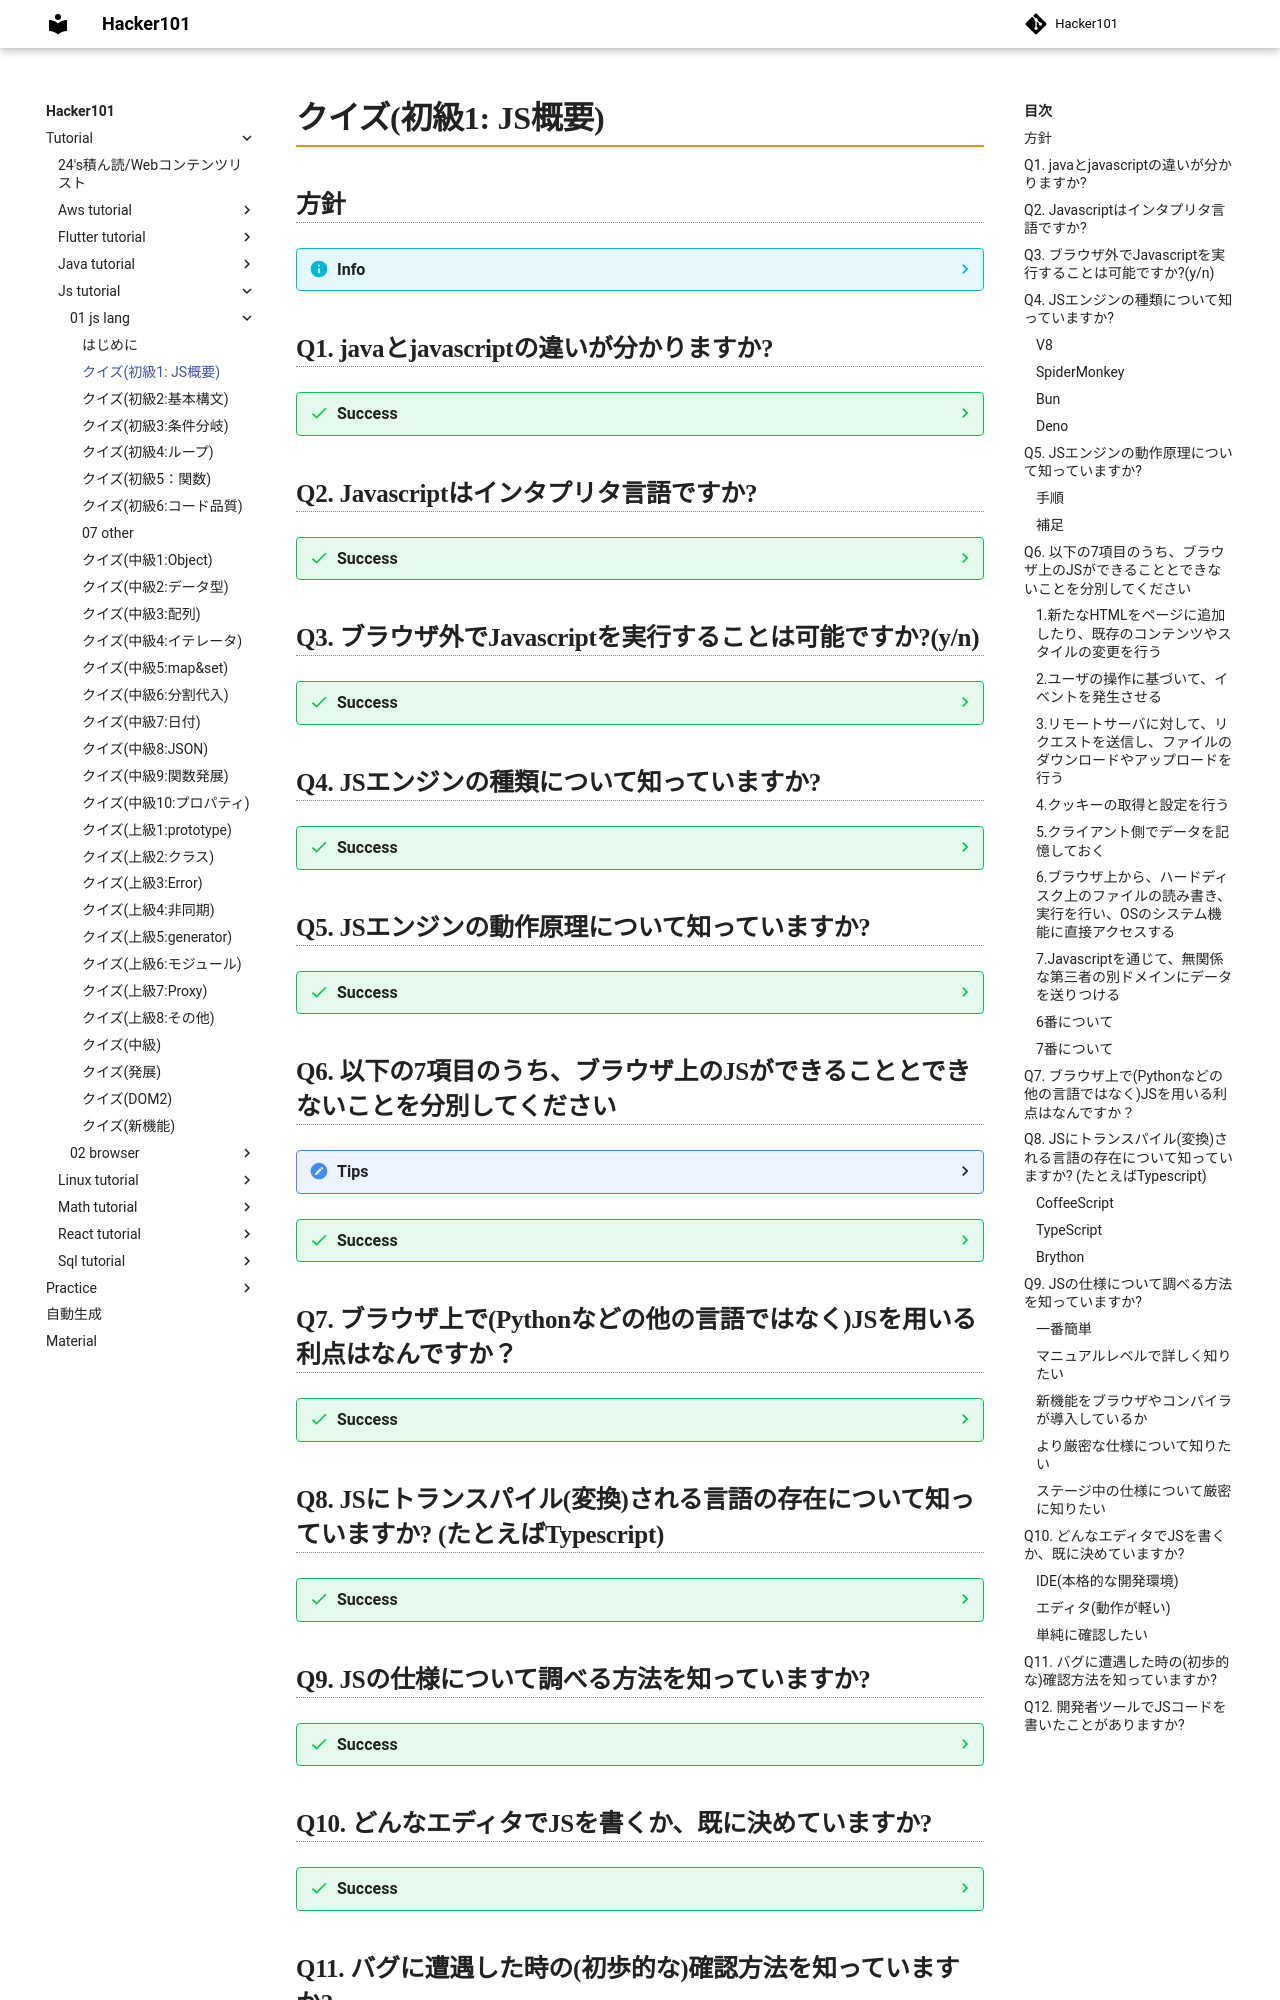

repository: Toraneko0101/hacker101 · page: tutorial/js_tutorial/01_js_lang/01_easy1_intro.html · generator: mkdocs

# クイズ(初級1: JS概要)

## 方針
??? info
    - JS(ECMAScript)のうち、初歩的な文法について(備忘録を兼ねて)記載した
    - 全てを開いてみる必要はない
    - 分からない場合、または気になった場合のみ`success`ブロックを開く


## Q1. javaとjavascriptの違いが分かりますか?

??? success
    - 名前の類似性は、Javaの人気(当時)にあやかったため
    - 元はLiveScriptという名前であった
    - Javaはバックエンドアプリやモバイルアプリ等でよく使われる
    - javascriptはWebの対話性や、バックエンドの強化のため、使用される
    - 現在は一切の関係がない

## Q2. Javascriptはインタプリタ言語ですか?

??? success
    - `Yes`
    - JSで書かれたコードは実行前にコンパイルされず、代わりにJavascriptエンジン(Q4参照)が実行時にコードを解釈する

## Q3. ブラウザ外でJavascriptを実行することは可能ですか?(y/n)

??? success
    - `Yes`
    - Javascriptエンジンと呼ばれるプログラムが存在するデバイスであれば、動かせる
    - ブラウザで動くのも、ブラウザにJSエンジンが組み込まれているから
    - そのためブラウザはJS仮想マシンと呼ばれることもある

## Q4. JSエンジンの種類について知っていますか?

??? success
    - ブラウザのJSエンジンは異なる名前を持っている

    ### V8
    - ChromeとOperaなどのChromiumベースのブラウザで採用
    - Node.jsでも採用されている
    - C++で実装されている
    - C++で書かれたアプリの一部として動作させることも可能

    ### SpiderMonkey
    - Firefox
    - C言語で実装されている

    ### Bun
    - Node.jsを上回る高速さを売りにしている
    - 将来性はありそう

    ### Deno
    - Node.jsの課題を解決するために作成
    - Nodeのアナグラムになっているところから、愛がうかがえる
    - package.jsonを用いないパッケージ管理などが売り
    - API互換性は発展途上 

## Q5. JSエンジンの動作原理について知っていますか?
??? success
    ### 手順
    1. JSエンジンがスクリプトを読む(パース)
    2. スクリプトを機械語に変換する(コンパイル)
    3. 機械語が実行される

    ### 補足
    - エンジンは処理の各ステップで最適化を行う
    - 具体的には、スクリプト中のデータから機械語を最適化する
    - そのため比較的早く動作する

## Q6. 以下の7項目のうち、ブラウザ上のJSができることとできないことを分別してください

??? tips
    ### 1.新たなHTMLをページに追加したり、既存のコンテンツやスタイルの変更を行う
    ### 2.ユーザの操作に基づいて、イベントを発生させる
    ### 3.リモートサーバに対して、リクエストを送信し、ファイルのダウンロードやアップロードを行う
    ### 4.クッキーの取得と設定を行う
    ### 5.クライアント側でデータを記憶しておく
    ### 6.ブラウザ上から、ハードディスク上のファイルの読み書き、実行を行い、OSのシステム機能に直接アクセスする
    ### 7.Javascriptを通じて、無関係な第三者の別ドメインにデータを送りつける

??? success
    - できること: 1~5
    - できないこと: 1~7

    ### 6番について
    - 現代のブラウザは、ローカルのファイルに対してアクセスを制限しており、ウィンドウに対して、ユーザがファイルをドロップしたり、`<input>`タグを経由した時のみ、ファイルを扱うことができる
    - カメラやマイク、その他のデバイスとやり取りする際は、ユーザに対して明示的な許可が求められる
    - そのためJSが有効なページが、こっそりWebカメラを有効にして情報を盗んでいたり......という状態は起きにくい

    ### 7番について
    - ブラウザ上のJSはユーザの安全のため、別サイトとのやり取りを禁じている。
    - なお、双方のページにデータをやり取りするためのJSコードが含まれている場合は、この制限は意味を持たない

## Q7. ブラウザ上で(Pythonなどの他の言語ではなく)JSを用いる利点はなんですか？

??? success
    - HTML/CSSと完全に統合されている
    - 全ての主要なブラウザでサポートされている

## Q8. JSにトランスパイル(変換)される言語の存在について知っていますか? (たとえばTypescript)

??? success
    ### CoffeeScript
    - JSよりも短い構文を導入している

    ### TypeScript
    - 厳密なデータ型指定を行う

    ### Brython
    - 純粋なPythonでアプリ開発を行う。
    - 少し遅い

## Q9. JSの仕様について調べる方法を知っていますか?

??? success
    ### 一番簡単
    - たとえばparseIntについて調べたい場合、
    - ブラウザ上で`MDN parseInt`と検索する。

    ### マニュアルレベルで詳しく知りたい
    - [MDN Javascript リファレンス(日本語版)](https://developer.mozilla.org/ja/docs/Web/JavaScript/Reference)

    ### 新機能をブラウザやコンパイラが導入しているか
    - 機能で検索：[Can I Use](https://caniuse.com/selectlist)
    - ブラウザで検索(Stage中の機能についても検索しやすい)：[Compat Table](https://compat-table.github.io/compat-table/es2016plus/)

    ### より厳密な仕様について知りたい
    - [ECMA仕様](https://262.ecma-international.org/14.0/)
    - `ECMAScript`: `JS`の言語仕様について取り決めている

    ### ステージ中の仕様について厳密に知りたい
    - [ECMAScript proposals](https://github.com/tc39/proposals)

## Q10. どんなエディタでJSを書くか、既に決めていますか?

??? success
    ### IDE(本格的な開発環境)
    - VSCode

    ### エディタ(動作が軽い)
    - Atom
    - Notepad
    - Vim(精通しているなら)
    - Emacs(精通しているなら)

    ### 単純に確認したい
    - 開発者ツール(後述)に直書き
